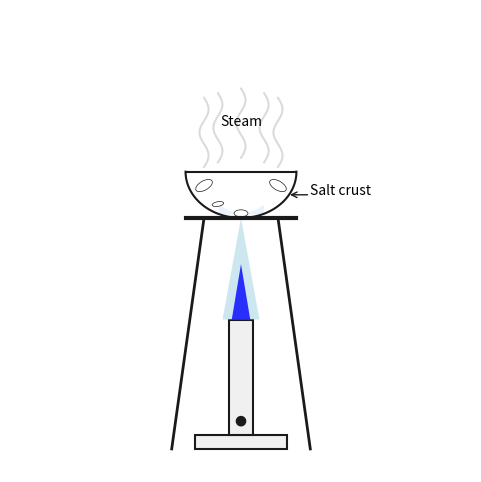

Write the Python code that produced this figure.
import matplotlib.pyplot as plt
import matplotlib.patches as patches
import numpy as np

def draw_diagram():
    fig, ax = plt.subplots(figsize=(6, 6))
    ax.set_xlim(0, 10)
    ax.set_ylim(0, 10)
    ax.set_aspect('equal')
    ax.axis('off')

    # Colors
    line_color = '#1a1a1a'
    fill_color = '#f0f0f0'
    flame_outer = '#add8e6'
    flame_inner = '#0000ff'
    salt_color = '#ffffff'

    # --- Bunsen Burner ---
    # Base
    base = patches.Rectangle((4, 0.5), 2, 0.3, facecolor=fill_color, edgecolor=line_color, linewidth=1.5)
    ax.add_patch(base)
    # Barrel
    barrel = patches.Rectangle((4.75, 0.8), 0.5, 2.5, facecolor=fill_color, edgecolor=line_color, linewidth=1.5)
    ax.add_patch(barrel)
    # Air hole (open for roaring flame)
    air_hole = patches.Circle((5, 1.1), 0.1, color=line_color)
    ax.add_patch(air_hole)

    # --- Roaring Flame ---
    # Outer flame
    outer_flame_pts = [[4.6, 3.3], [5, 5.5], [5.4, 3.3]]
    outer_flame = patches.Polygon(outer_flame_pts, closed=True, facecolor=flame_outer, alpha=0.6, edgecolor=None)
    ax.add_patch(outer_flame)
    # Inner flame
    inner_flame_pts = [[4.8, 3.3], [5, 4.5], [5.2, 3.3]]
    inner_flame = patches.Polygon(inner_flame_pts, closed=True, facecolor=flame_inner, alpha=0.8, edgecolor=None)
    ax.add_patch(inner_flame)

    # --- Tripod ---
    # Legs
    ax.plot([3.5, 4.2], [0.5, 5.5], color=line_color, linewidth=2)
    ax.plot([6.5, 5.8], [0.5, 5.5], color=line_color, linewidth=2)
    # Top ring / Gauze
    ax.plot([3.8, 6.2], [5.5, 5.5], color=line_color, linewidth=3) # Wire gauze

    # --- Evaporating Dish ---
    # Dish body (semi-circle)
    theta = np.linspace(np.pi, 2*np.pi, 100)
    dish_x = 5 + 1.2 * np.cos(theta)
    dish_y = 6.5 + 1.0 * np.sin(theta)
    ax.plot(dish_x, dish_y, color=line_color, linewidth=1.5)
    ax.plot([3.8, 6.2], [6.5, 6.5], color=line_color, linewidth=1.5)
    
    # --- Contents ---
    # Tiny amount of liquid
    liquid_theta = np.linspace(1.3*np.pi, 1.7*np.pi, 50)
    liq_x = 5 + 0.8 * np.cos(liquid_theta)
    liq_y = 6.5 + 0.9 * np.sin(liquid_theta)
    ax.fill_between(liq_x, liq_y, 5.6, color='#eaf2fb')

    # Crusty salt forming on edges
    salt_patches = [
        patches.Ellipse((4.2, 6.2), 0.4, 0.2, angle=30, facecolor=salt_color, edgecolor=line_color, linewidth=0.5),
        patches.Ellipse((5.8, 6.2), 0.4, 0.2, angle=-30, facecolor=salt_color, edgecolor=line_color, linewidth=0.5),
        patches.Ellipse((5.0, 5.6), 0.3, 0.15, facecolor=salt_color, edgecolor=line_color, linewidth=0.5),
        patches.Ellipse((4.5, 5.8), 0.25, 0.1, angle=10, facecolor=salt_color, edgecolor=line_color, linewidth=0.5)
    ]
    for p in salt_patches:
        ax.add_patch(p)

    # --- Vigorous Steam ---
    def draw_steam(x_start, y_start):
        ts = np.linspace(0, 1.5, 20)
        xs = x_start + 0.1 * np.sin(2 * np.pi * ts)
        ys = y_start + ts
        ax.plot(xs, ys, color='#cccccc', linewidth=1.5, alpha=0.7)

    draw_steam(4.5, 6.7)
    draw_steam(5.0, 6.8)
    draw_steam(5.5, 6.7)
    draw_steam(4.2, 6.6)
    draw_steam(5.8, 6.6)

    # Labels
    ax.text(5, 7.5, "Steam", ha='center', fontsize=10)
    ax.text(6.5, 6.0, "Salt crust", ha='left', fontsize=10)
    ax.annotate('', xy=(6.0, 6.0), xytext=(6.5, 6.0), arrowprops=dict(arrowstyle='->', color=line_color))

    plt.savefig("out.png", dpi=150, bbox_inches='tight')

draw_diagram()
